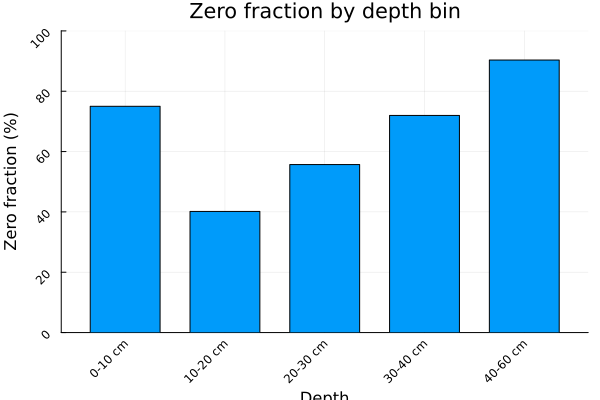

The table this chart was drawn from, first rows:
depth_bin, n_zero, n_positive, n_total, zero_frac
0-10 cm, 99, 33, 132, 0.75
10-20 cm, 53, 79, 132, 0.4015
20-30 cm, 49, 39, 88, 0.5568
30-40 cm, 95, 37, 132, 0.7197
40-60 cm, 159, 17, 176, 0.9034
